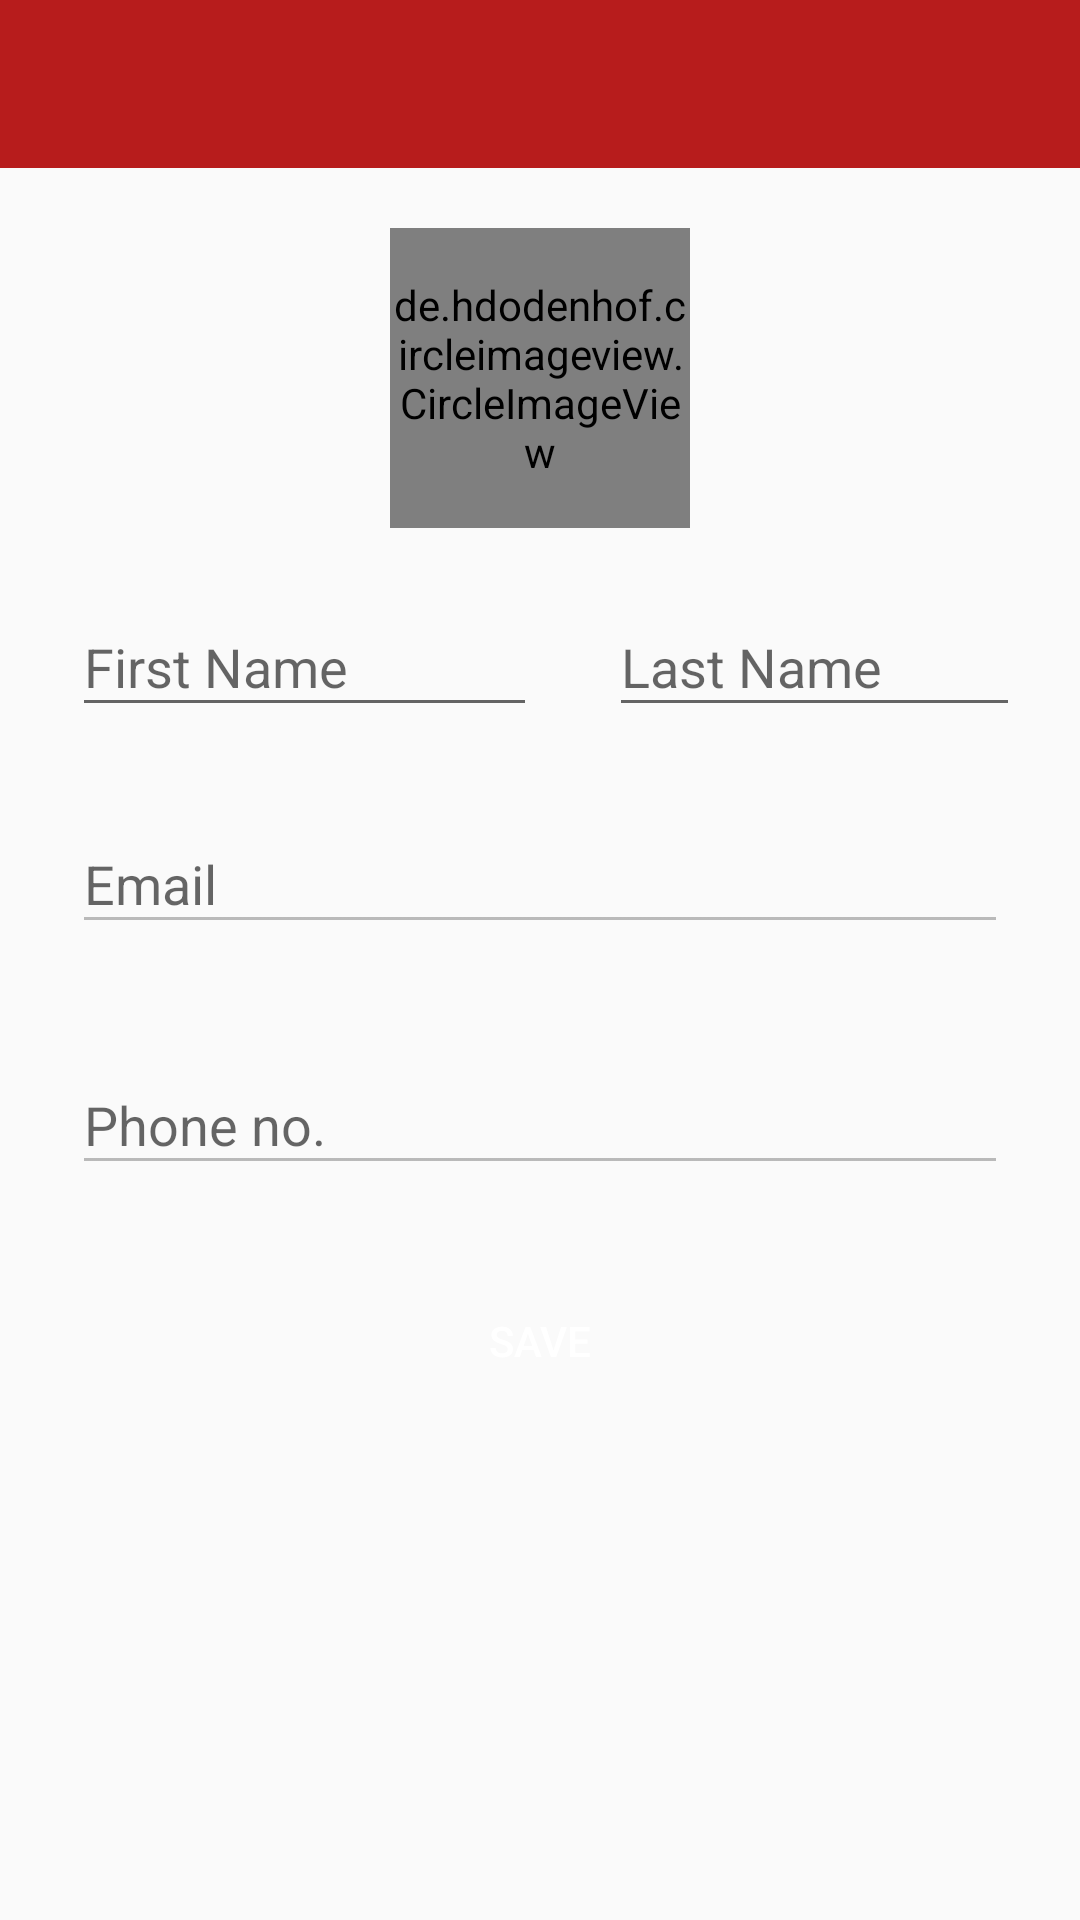

The Android layout XML behind this screen, and the referenced resources:
<!-- AndroidManifest.xml: application theme AppTheme -->
<!-- res/layout/activity_edit_profile.xml -->
<?xml version="1.0" encoding="utf-8"?>
<LinearLayout xmlns:android="http://schemas.android.com/apk/res/android"
    xmlns:app="http://schemas.android.com/apk/res-auto"
    xmlns:tools="http://schemas.android.com/tools"
    android:layout_width="match_parent"
    android:layout_height="match_parent"
    android:orientation="vertical"
    android:id="@+id/edit_profile"
    tools:context="com.example.sample.usertribe.Activities.EditProfileActivity">
    <android.support.design.widget.AppBarLayout
        android:layout_width="match_parent"
        android:layout_height="wrap_content"
        android:theme="@style/AppTheme.AppBarOverlay"
        android:id="@+id/my_toolbar1">
        <android.support.v7.widget.Toolbar
            android:id="@+id/toolbar"
            android:layout_width="match_parent"
            android:layout_height="?attr/actionBarSize"
            android:background="@android:color/transparent"
            app:popupTheme="@style/AppTheme.PopupOverlay"/>
    </android.support.design.widget.AppBarLayout>
    <ScrollView
        android:layout_width="match_parent"
        android:layout_height="match_parent">
        <LinearLayout
            android:layout_width="match_parent"
            android:layout_height="match_parent"
            android:orientation="vertical">
            <de.hdodenhof.circleimageview.CircleImageView
                android:id="@+id/img_profile"
                android:layout_width="100dp"
                android:layout_height="100dp"
                android:layout_gravity="center_horizontal"
                android:layout_marginBottom="10dp"
                android:layout_marginTop="20dp"
                android:src="@drawable/ic_dummy_user"
                app:civ_border_color="#FFFFFF"
                app:civ_border_width="4dp"
                app:civ_shadow="true"
                app:civ_shadow_color="#FFFFFF"
                app:civ_shadow_radius="10" />
            <LinearLayout
                android:layout_width="match_parent"
                android:layout_height="wrap_content"
                android:orientation="horizontal"
                android:layout_weight="1"
                >
                <android.support.design.widget.TextInputLayout
                    android:id="@+id/edit_profile_fname"
                    android:layout_width="wrap_content"
                    android:layout_height="wrap_content"
                    android:layout_marginStart="24dp"
                    android:layout_marginTop="4dp"
                    android:theme="@style/AppTheme"
                    android:layout_marginLeft="24dp">

                    <EditText
                        android:id="@+id/profile_fname"
                        android:layout_width="155dp"
                        android:layout_height="wrap_content"
                        android:hint="First Name"
                        android:inputType="textPersonName"
                        android:maxLength="50" />
                </android.support.design.widget.TextInputLayout>

                <android.support.design.widget.TextInputLayout
                    android:id="@+id/edit_profile_lname"
                    android:layout_width="wrap_content"
                    android:layout_height="wrap_content"
                    android:layout_marginEnd="24dp"
                    android:layout_marginStart="24dp"
                    android:layout_marginTop="4dp"
                    android:theme="@style/AppTheme">

                    <EditText
                        android:id="@+id/profile_lname"
                        android:layout_width="155dp"
                        android:layout_height="wrap_content"
                        android:hint="Last Name"
                        android:inputType="textPersonName"
                        android:maxLength="50" />
                </android.support.design.widget.TextInputLayout>
            </LinearLayout>
            <LinearLayout
                android:layout_width="match_parent"
                android:layout_height="wrap_content"
                android:layout_marginBottom="20dp"
                android:layout_marginTop="20dp"
                android:orientation="vertical">
                <android.support.design.widget.TextInputLayout
                    android:id="@+id/edit_profile_email"
                    android:layout_width="match_parent"
                    android:layout_height="wrap_content"
                    android:layout_marginBottom="8dp"
                    android:theme="@style/AppTheme"
                    app:layout_constraintBottom_toBottomOf="parent"
                    android:layout_marginLeft="24dp"
                    >

                    <EditText
                        android:id="@+id/profile_email"
                        android:layout_width="match_parent"
                        android:layout_height="wrap_content"
                        android:hint="Email"
                        android:inputType="textEmailAddress"
                        android:maxLength="50"
                        android:layout_marginEnd="24dp"
                        android:layout_marginRight="24dp"
                        android:enabled="false"/>
                </android.support.design.widget.TextInputLayout>
                <android.support.design.widget.TextInputLayout
                    android:id="@+id/edit_profile_phone"
                    android:layout_width="match_parent"
                    android:layout_height="wrap_content"
                    android:layout_marginBottom="8dp"
                    android:theme="@style/AppTheme"
                    app:layout_constraintBottom_toBottomOf="parent"
                    android:layout_marginLeft="24dp"
                    android:layout_marginTop="20dp"
                    >

                    <EditText
                        android:id="@+id/profile_phone"
                        android:layout_width="match_parent"
                        android:layout_height="wrap_content"
                        android:hint="Phone no."
                        android:inputType="phone"
                        android:maxLength="50"
                        android:layout_marginEnd="24dp"
                        android:layout_marginRight="24dp"
                        android:enabled="false"/>
                </android.support.design.widget.TextInputLayout>
                <Button
                    android:id="@+id/edit_profile_proceed"
                    android:layout_width="match_parent"
                    android:layout_height="match_parent"
                    android:layout_margin="20dp"
                    android:background="@drawable/rounded_button"
                    android:text="Save"
                    android:textColor="@android:color/white"/>
            </LinearLayout>
        </LinearLayout>
    </ScrollView>
</LinearLayout>
<!-- resources referenced by this layout -->
<resources>
  <style name="AppTheme" parent="Theme.AppCompat.Light.NoActionBar">
          
          <item name="colorPrimary">@color/colorPrimary</item>
          <item name="colorPrimaryDark">@color/colorPrimaryDark</item>
          <item name="colorAccent">@color/colorAccent</item>
          <item name="android:actionBarStyle">@color/colorAppbar</item>
      </style>
  <style name="AppTheme.AppBarOverlay" parent="ThemeOverlay.AppCompat.Dark.ActionBar" />
  <style name="AppTheme.PopupOverlay" parent="ThemeOverlay.AppCompat.Light" />
  <color name="colorPrimary">#B71C1C</color>
  <color name="colorPrimaryDark">#C62828</color>
  <color name="colorAccent">#FF4081</color>
  <color name="colorAppbar">#ffffff</color>
</resources>
